Image classification data set "recaptcha_tiles" (likeblossom/breaking-reCAPTCHA on GitHub). Class labels (12): bicycle, bridge, bus, car, chimney, crosswalk, hydrant, motorcycle, mountain, stairs, tractor, traffic light.

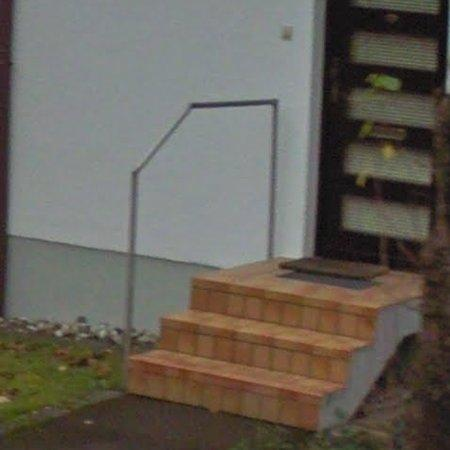
Label: stairs

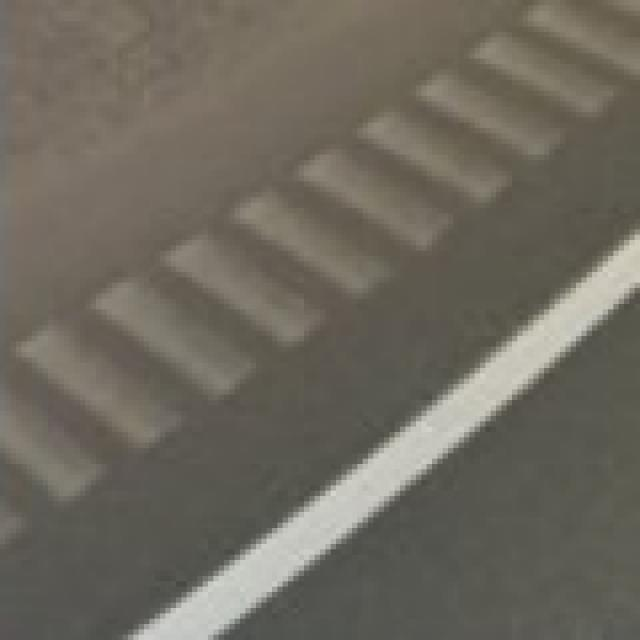
Label: crosswalk

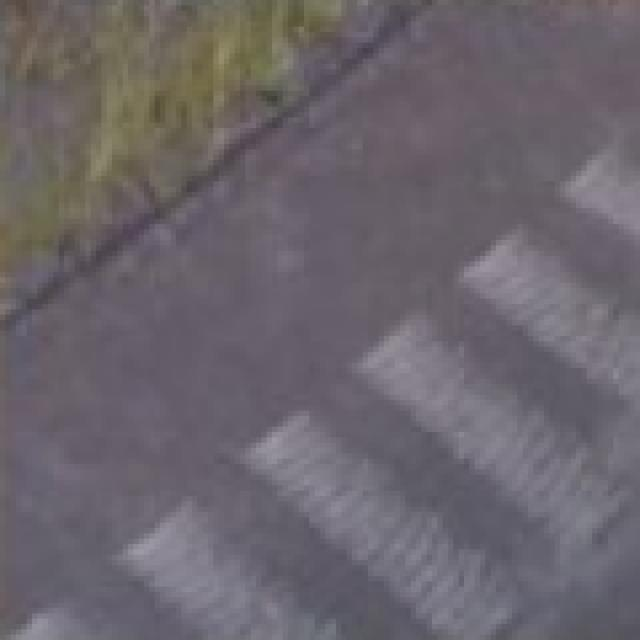
Label: crosswalk

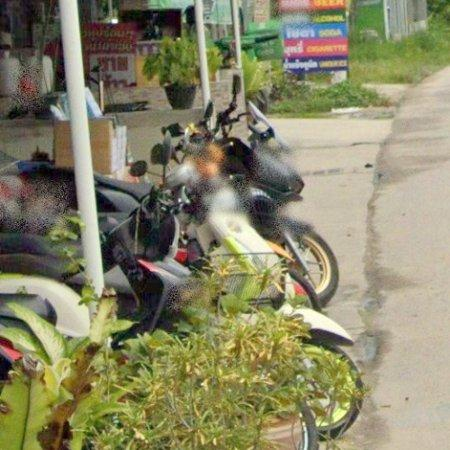
Label: motorcycle

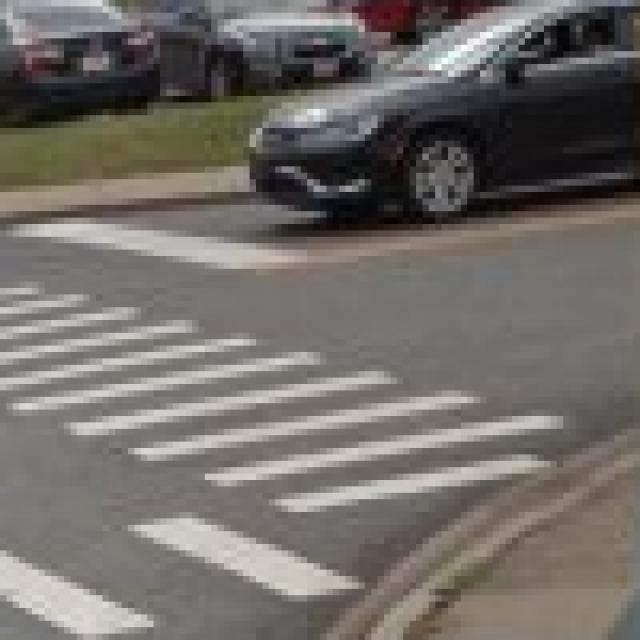
Label: crosswalk

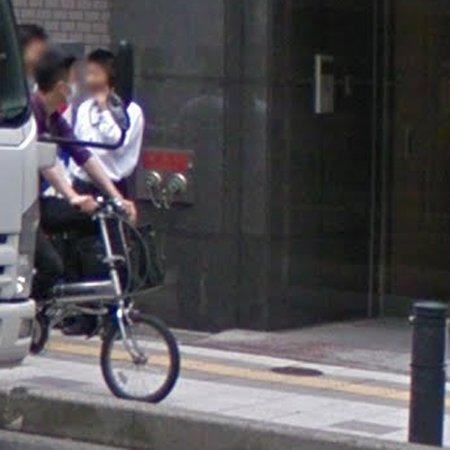
Label: bicycle
